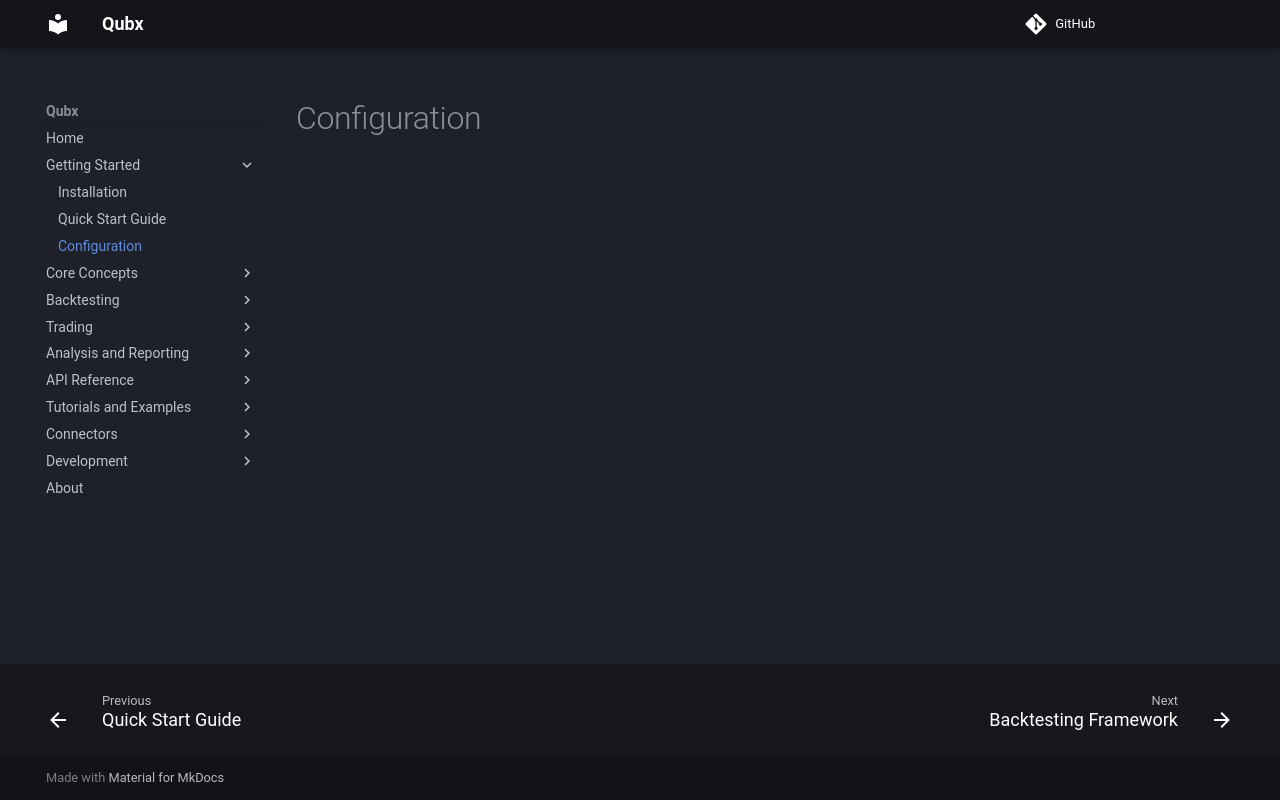

repository: xLydianSoftware/Qubx · page: en/5.2.1/getting-started/configuration/index.html · generator: mkdocs

# Configuration

<!-- 
This page should include:
- Configuration file format (YAML, JSON, etc.)
- Essential parameters
- Environment variables
- Example configurations
- Configuration validation
- Advanced configuration options
-->
